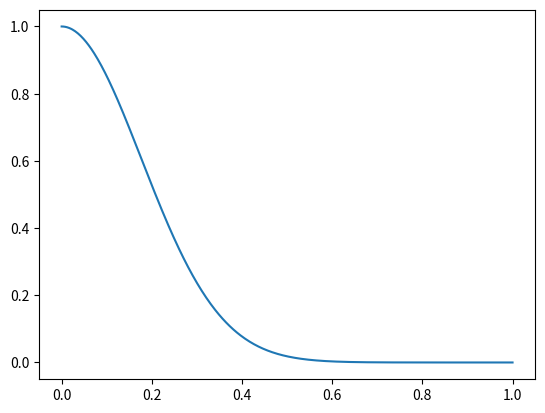

Generate this figure with matplotlib:
# -*- coding: utf-8 -*-
"""
Created on Sun Sep  5 16:53:15 2021

[redacted]
"""

#parameters of the calculations

CalculationRadia = 1 #mm
NumberOfPointsRadia = 500
Wavelength = 1030*1e-6 #mm
RefractionIndex = 1
CalculationLength = 1000 #mm
NumberOfPointsLength = 1000
Waist = 0.5 #mm
waistPosition = 0


#meaningful code starts here

import matplotlib.pyplot as plt
import numpy as np
import scipy.sparse as sps
import scipy.sparse.linalg as spl
# derived parameters

k = 2*np.pi/Wavelength #1/mm wavenumber in vacuum
beta = k*RefractionIndex # wavenumber in media
waistRadia = Waist/2
raylaightLength = waistRadia**2 * beta/2 #for 1030nm and 100um waist should be 7.625
StartRadia = waistRadia * (1 + (waistPosition/raylaightLength)**2) ** 0.5

R = np.linspace(0, CalculationRadia, NumberOfPointsRadia)
StepR = R[1] #mm (i kind of too lazy to calculate it proper way)
Z = np.linspace(0, CalculationLength, NumberOfPointsLength)
StepZ = Z[1]

# curvature radia can be quite tricky if you need to divide by 0
# formula from rp-photonics

if waistPosition == 0:
    curvatureRadia = np.inf
else:
    curvatureRadia = waistPosition*(1+(raylaightLength/waistPosition)**2)

#analytical distribution of gaussian beam from wiki

startDist = (waistRadia/StartRadia
             *np.exp(-R**2/StartRadia**2
             + 1j*(-R**2*beta/curvatureRadia/2 - beta*waistPosition)
             -1j*np.arctan(waistPosition/raylaightLength)))

#for calculation data storage

matrixRZ = np.zeros((NumberOfPointsLength, NumberOfPointsRadia), dtype=complex)
matrixRZ[0,:] = startDist

#okay that's a little bit too hard to explain

A = StepZ/(2*1j*beta)
rp1z = -A/R[1:NumberOfPointsRadia]/StepR/2 - A/StepR**2
rm1z = A/R[1:NumberOfPointsRadia]/StepR/2 - A/StepR**2
rz = A*2*np.ones(500)/StepR**2
mat = np.diagflat(rp1z, 1) + np.diagflat(rm1z, -1) + np.diagflat(rz, 0)
mat[1,1] = mat[1,1] + 4/3*mat[1,0]
mat[1,2] = mat[1,2] - 1/3*mat[1,0]

mat = sps.csr_matrix(mat)
matOnes = sps.csr_matrix(np.diagflat(np.ones(500)))
x = spl.spsolve(mat, matrixRZ[0,:])

for i in range(2, NumberOfPointsLength):
    i



plt.plot(R, np.abs(matrixRZ[0,:]))